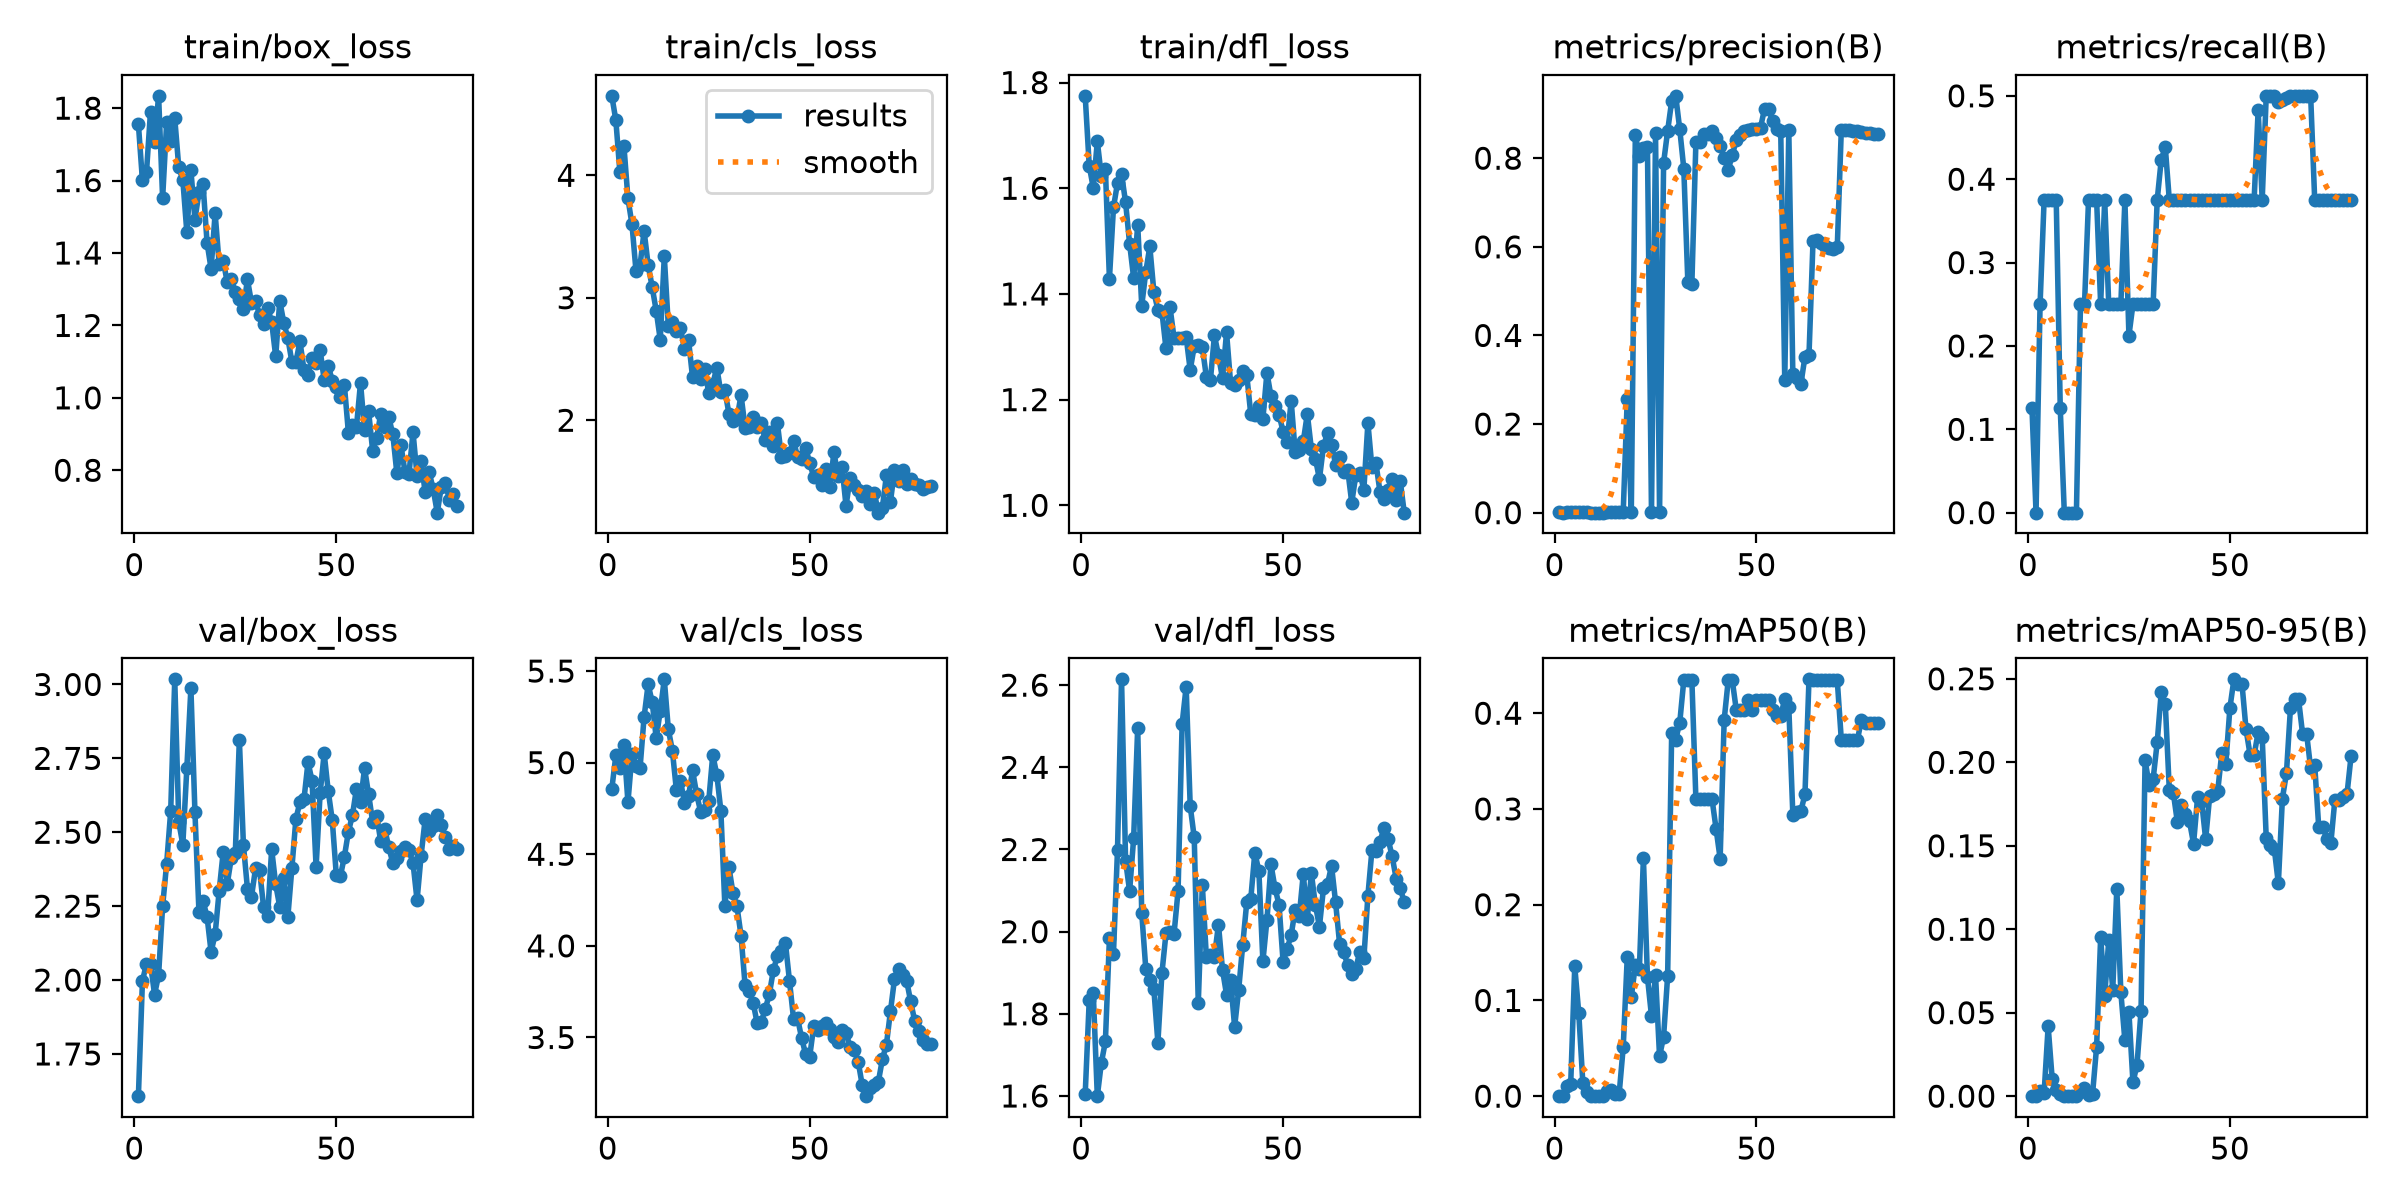

Data behind this chart, as committed beside it:
epoch, time, train/box_loss, train/cls_loss, train/dfl_loss, metrics/precision(B), metrics/recall(B), metrics/mAP50(B), metrics/mAP50-95(B), val/box_loss, val/cls_loss, val/dfl_loss, lr/pg0, lr/pg1, lr/pg2
1, 11.08, 1.755, 4.649, 1.775, 0.00069, 0.125, 0.00055, 5e-05, 1.607, 4.856, 1.604, 0.0003125, 0.0003125, 0.0003125
2, 21.35, 1.601, 4.451, 1.643, 0, 0, 0, 0, 1.997, 5.039, 1.833, 0.0007201, 0.0007201, 0.0007201
3, 31.69, 1.623, 4.027, 1.601, 0.00087, 0.25, 0.01036, 0.00311, 2.055, 4.973, 1.85, 0.001117, 0.001117, 0.001117
4, 41.85, 1.791, 4.241, 1.689, 0.00139, 0.375, 0.01305, 0.00184, 2.055, 5.097, 1.6, 0.001204, 0.001204, 0.001204
5, 52.26, 1.706, 3.811, 1.623, 0.00132, 0.375, 0.1356, 0.04181, 1.951, 4.784, 1.681, 0.001188, 0.001188, 0.001188
6, 62.7, 1.834, 3.599, 1.637, 0.0013, 0.375, 0.08635, 0.01035, 2.016, 5.047, 1.733, 0.001173, 0.001173, 0.001173
7, 73.06, 1.551, 3.216, 1.429, 0.00135, 0.375, 0.0139, 0.00387, 2.25, 4.984, 1.984, 0.001157, 0.001157, 0.001157
8, 83.4, 1.762, 3.265, 1.564, 0.00063, 0.125, 0.00427, 0.00128, 2.394, 4.972, 1.947, 0.001142, 0.001142, 0.001142
9, 93.83, 1.71, 3.546, 1.61, 0, 0, 0, 0, 2.572, 5.25, 2.199, 0.001126, 0.001126, 0.001126
10, 104.2, 1.772, 3.268, 1.627, 0, 0, 0, 0, 3.017, 5.428, 2.614, 0.001111, 0.001111, 0.001111
11, 114.4, 1.636, 3.088, 1.573, 0, 0, 0, 0, 2.535, 5.331, 2.173, 0.001095, 0.001095, 0.001095
12, 124.8, 1.602, 2.894, 1.495, 0, 0, 0, 0, 2.458, 5.133, 2.098, 0.00108, 0.00108, 0.00108
13, 135.1, 1.457, 2.657, 1.43, 0.00071, 0.25, 0.00578, 0.00231, 2.718, 5.283, 2.228, 0.001064, 0.001064, 0.001064
14, 145.5, 1.629, 3.337, 1.53, 0.00068, 0.25, 0.00592, 0.00474, 2.988, 5.455, 2.497, 0.001049, 0.001049, 0.001049
15, 155.9, 1.492, 2.77, 1.378, 0.00132, 0.375, 0.00213, 0.00072, 2.568, 5.182, 2.045, 0.001033, 0.001033, 0.001033
16, 166.3, 1.567, 2.798, 1.441, 0.00132, 0.375, 0.00263, 0.00144, 2.229, 5.065, 1.91, 0.001018, 0.001018, 0.001018
17, 176.7, 1.591, 2.726, 1.49, 0.00131, 0.375, 0.05098, 0.02963, 2.268, 4.849, 1.882, 0.001002, 0.001002, 0.001002
18, 187.8, 1.429, 2.755, 1.404, 0.2566, 0.25, 0.145, 0.09531, 2.214, 4.901, 1.86, 0.000987, 0.000987, 0.000987
19, 198.4, 1.356, 2.58, 1.37, 0.00135, 0.375, 0.1035, 0.06019, 2.095, 4.781, 1.73, 0.0009716, 0.0009716, 0.0009716
20, 209.5, 1.51, 2.656, 1.366, 0.8524, 0.25, 0.1368, 0.09325, 2.155, 4.816, 1.899, 0.0009561, 0.0009561, 0.0009561
21, 220.2, 1.369, 2.349, 1.297, 0.8056, 0.25, 0.1326, 0.06384, 2.302, 4.958, 1.996, 0.0009406, 0.0009406, 0.0009406
22, 231.3, 1.378, 2.439, 1.375, 0.824, 0.25, 0.2487, 0.1244, 2.434, 4.829, 2, 0.0009252, 0.0009252, 0.0009252
23, 242.9, 1.319, 2.34, 1.317, 0.8254, 0.25, 0.1244, 0.06219, 2.325, 4.732, 1.995, 0.0009097, 0.0009097, 0.0009097
24, 253.8, 1.328, 2.416, 1.317, 0.00133, 0.375, 0.08383, 0.03335, 2.413, 4.743, 2.1, 0.0008942, 0.0008942, 0.0008942
25, 264.7, 1.292, 2.223, 1.317, 0.8562, 0.2124, 0.1264, 0.05015, 2.431, 4.79, 2.506, 0.0008787, 0.0008787, 0.0008787
26, 275.7, 1.272, 2.296, 1.318, 0.00072, 0.25, 0.04146, 0.00829, 2.813, 5.042, 2.596, 0.0008633, 0.0008633, 0.0008633
27, 286.6, 1.246, 2.43, 1.256, 0.7897, 0.25, 0.06219, 0.01866, 2.459, 4.934, 2.306, 0.0008478, 0.0008478, 0.0008478
28, 297.8, 1.327, 2.227, 1.301, 0.8618, 0.25, 0.1256, 0.05105, 2.309, 4.739, 2.229, 0.0008323, 0.0008323, 0.0008323
29, 309.1, 1.263, 2.246, 1.303, 0.9289, 0.25, 0.3794, 0.2013, 2.282, 4.218, 1.825, 0.0008169, 0.0008169, 0.0008169
30, 319.7, 1.269, 2.054, 1.299, 0.9408, 0.25, 0.3725, 0.1865, 2.377, 4.431, 2.114, 0.0008014, 0.0008014, 0.0008014
31, 330.3, 1.229, 1.997, 1.243, 0.8653, 0.25, 0.3902, 0.1901, 2.373, 4.289, 1.938, 0.0007859, 0.0007859, 0.0007859
32, 341, 1.205, 2.011, 1.237, 0.7766, 0.375, 0.4344, 0.2119, 2.247, 4.215, 1.944, 0.0007705, 0.0007705, 0.0007705
33, 351.6, 1.249, 2.207, 1.321, 0.5211, 0.4232, 0.4344, 0.2421, 2.218, 4.056, 1.939, 0.000755, 0.000755, 0.000755
34, 362.3, 1.209, 1.94, 1.284, 0.5167, 0.4387, 0.4344, 0.2351, 2.443, 3.787, 2.017, 0.0007395, 0.0007395, 0.0007395
35, 376.4, 1.114, 1.943, 1.24, 0.8371, 0.375, 0.31, 0.1836, 2.323, 3.756, 1.907, 0.0007241, 0.0007241, 0.0007241
36, 387, 1.268, 2.024, 1.327, 0.8373, 0.375, 0.31, 0.1816, 2.248, 3.689, 1.847, 0.0007086, 0.0007086, 0.0007086
37, 397.6, 1.207, 1.941, 1.231, 0.8554, 0.375, 0.31, 0.1641, 2.344, 3.578, 1.882, 0.0006931, 0.0006931, 0.0006931
38, 408.1, 1.165, 1.974, 1.228, 0.8537, 0.375, 0.31, 0.1743, 2.213, 3.585, 1.768, 0.0006777, 0.0006777, 0.0006777
39, 418.7, 1.099, 1.837, 1.238, 0.8612, 0.375, 0.31, 0.1688, 2.378, 3.655, 1.858, 0.0006622, 0.0006622, 0.0006622
40, 429.7, 1.099, 1.907, 1.253, 0.8457, 0.375, 0.2791, 0.1646, 2.545, 3.736, 1.967, 0.0006467, 0.0006467, 0.0006467
41, 440.2, 1.156, 1.787, 1.247, 0.8285, 0.375, 0.2481, 0.1512, 2.602, 3.867, 2.071, 0.0006312, 0.0006312, 0.0006312
42, 450.7, 1.078, 1.978, 1.172, 0.7996, 0.375, 0.3931, 0.1789, 2.612, 3.945, 2.08, 0.0006158, 0.0006158, 0.0006158
43, 461.5, 1.063, 1.702, 1.172, 0.7741, 0.375, 0.4344, 0.1767, 2.737, 3.973, 2.192, 0.0006003, 0.0006003, 0.0006003
44, 472.8, 1.109, 1.706, 1.188, 0.8066, 0.375, 0.4344, 0.1539, 2.674, 4.014, 2.148, 0.0005848, 0.0005848, 0.0005848
45, 483.8, 1.096, 1.732, 1.164, 0.8412, 0.375, 0.4034, 0.1799, 2.383, 3.808, 1.928, 0.0005694, 0.0005694, 0.0005694
46, 494.5, 1.132, 1.834, 1.251, 0.8521, 0.375, 0.4034, 0.181, 2.632, 3.602, 2.028, 0.0005539, 0.0005539, 0.0005539
47, 505.3, 1.049, 1.7, 1.206, 0.8619, 0.375, 0.4034, 0.183, 2.767, 3.605, 2.163, 0.0005384, 0.0005384, 0.0005384
48, 516.1, 1.089, 1.687, 1.189, 0.8645, 0.375, 0.4138, 0.2058, 2.64, 3.497, 2.106, 0.000523, 0.000523, 0.000523
49, 527, 1.047, 1.776, 1.171, 0.8653, 0.375, 0.4034, 0.1992, 2.541, 3.408, 2.065, 0.0005075, 0.0005075, 0.0005075
50, 539.5, 1.029, 1.651, 1.14, 0.8648, 0.375, 0.4138, 0.2325, 2.356, 3.395, 1.927, 0.000492, 0.000492, 0.000492
51, 550.8, 1.003, 1.537, 1.12, 0.8692, 0.375, 0.4138, 0.2497, 2.35, 3.562, 1.958, 0.0004766, 0.0004766, 0.0004766
52, 561.6, 1.036, 1.556, 1.198, 0.9119, 0.375, 0.4138, 0.2469, 2.417, 3.541, 1.992, 0.0004611, 0.0004611, 0.0004611
53, 572.7, 0.9036, 1.469, 1.1, 0.911, 0.375, 0.4138, 0.2469, 2.502, 3.563, 2.054, 0.0004456, 0.0004456, 0.0004456
54, 583.7, 0.924, 1.606, 1.105, 0.883, 0.375, 0.4034, 0.2197, 2.558, 3.581, 2.038, 0.0004302, 0.0004302, 0.0004302
55, 594.5, 0.9202, 1.457, 1.121, 0.8656, 0.375, 0.3972, 0.2045, 2.648, 3.546, 2.141, 0.0004147, 0.0004147, 0.0004147
56, 607.2, 1.042, 1.738, 1.173, 0.8621, 0.375, 0.3972, 0.2043, 2.604, 3.504, 2.031, 0.0003992, 0.0003992, 0.0003992
57, 619.7, 0.9102, 1.546, 1.107, 0.2983, 0.4833, 0.4149, 0.218, 2.716, 3.476, 2.142, 0.0003837, 0.0003837, 0.0003837
58, 632.5, 0.9629, 1.618, 1.088, 0.8631, 0.375, 0.4063, 0.2152, 2.629, 3.539, 2.065, 0.0003683, 0.0003683, 0.0003683
59, 646, 0.8544, 1.301, 1.05, 0.3121, 0.5, 0.2942, 0.1545, 2.535, 3.526, 2.012, 0.0003528, 0.0003528, 0.0003528
60, 658.9, 0.8886, 1.526, 1.112, 0.3037, 0.5, 0.2969, 0.1505, 2.557, 3.446, 2.105, 0.0003373, 0.0003373, 0.0003373
... 20 more rows
